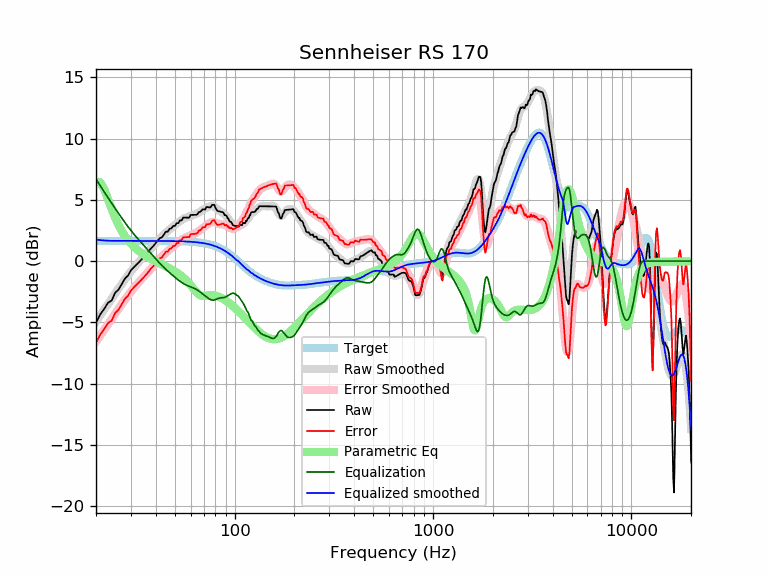

The data file committed next to this chart (first rows):
frequency, raw, error, smoothed, error_smoothed, equalization, parametric_eq, equalized_raw, equalized_smoothed, target
20, -5.04, -6.68, -4.93, -6.58, 6.69, 6.49, 1.65, 1.75, 1.65
21, -4.36, -6.00, -4.44, -6.09, 6.15, 6.44, 1.79, 1.71, 1.65
22, -3.90, -5.55, -3.96, -5.61, 5.64, 5.86, 1.74, 1.68, 1.65
23, -3.40, -5.05, -3.51, -5.15, 5.17, 5.05, 1.76, 1.66, 1.65
24, -3.21, -4.86, -3.07, -4.71, 4.72, 4.24, 1.51, 1.65, 1.65
25, -2.58, -4.23, -2.64, -4.29, 4.29, 3.53, 1.71, 1.65, 1.65
26, -2.32, -3.97, -2.24, -3.89, 3.89, 2.93, 1.57, 1.65, 1.65
27, -1.86, -3.51, -1.85, -3.50, 3.50, 2.44, 1.64, 1.65, 1.65
28, -1.43, -3.07, -1.49, -3.14, 3.14, 2.03, 1.71, 1.65, 1.65
29, -1.19, -2.83, -1.16, -2.80, 2.80, 1.70, 1.62, 1.65, 1.65
30, -0.76, -2.40, -0.85, -2.49, 2.49, 1.42, 1.74, 1.65, 1.65
31, -0.51, -2.16, -0.56, -2.21, 2.21, 1.18, 1.70, 1.65, 1.65
32, -0.29, -1.94, -0.30, -1.94, 1.94, 0.98, 1.65, 1.65, 1.65
33, -0.07, -1.72, -0.05, -1.70, 1.70, 0.80, 1.63, 1.65, 1.65
34, 0.14, -1.50, 0.18, -1.47, 1.47, 0.65, 1.61, 1.65, 1.65
35, 0.36, -1.28, 0.40, -1.24, 1.24, 0.51, 1.61, 1.65, 1.65
36, 0.58, -1.06, 0.62, -1.02, 1.02, 0.39, 1.61, 1.65, 1.65
37, 0.83, -0.82, 0.84, -0.81, 0.81, 0.27, 1.64, 1.64, 1.64
38, 1.07, -0.58, 1.05, -0.59, 0.59, 0.17, 1.66, 1.64, 1.64
39, 1.24, -0.40, 1.26, -0.39, 0.39, 0.07, 1.63, 1.64, 1.64
40, 1.47, -0.18, 1.46, -0.18, 0.18, -0.02, 1.65, 1.64, 1.64
41, 1.69, 0.05, 1.65, 0.01, -0.01, -0.11, 1.68, 1.64, 1.64
42, 1.88, 0.23, 1.84, 0.20, -0.20, -0.19, 1.68, 1.64, 1.64
43, 1.93, 0.29, 2.01, 0.37, -0.37, -0.28, 1.56, 1.64, 1.64
44, 2.17, 0.53, 2.17, 0.53, -0.53, -0.36, 1.64, 1.64, 1.64
45, 2.40, 0.76, 2.32, 0.68, -0.68, -0.44, 1.72, 1.64, 1.64
46, 2.40, 0.77, 2.46, 0.82, -0.82, -0.52, 1.58, 1.64, 1.64
47, 2.63, 1.00, 2.59, 0.95, -0.95, -0.60, 1.68, 1.63, 1.63
48, 2.68, 1.05, 2.71, 1.08, -1.08, -0.68, 1.60, 1.63, 1.63
49, 2.86, 1.23, 2.83, 1.20, -1.20, -0.76, 1.66, 1.63, 1.63
50, 2.86, 1.24, 2.95, 1.32, -1.32, -0.85, 1.54, 1.63, 1.63
51, 3.09, 1.47, 3.06, 1.44, -1.44, -0.93, 1.66, 1.62, 1.62
52, 3.09, 1.47, 3.17, 1.55, -1.55, -1.03, 1.55, 1.62, 1.62
53, 3.32, 1.70, 3.26, 1.65, -1.65, -1.12, 1.67, 1.62, 1.62
54, 3.32, 1.71, 3.35, 1.74, -1.74, -1.22, 1.58, 1.61, 1.61
55, 3.54, 1.94, 3.43, 1.82, -1.82, -1.33, 1.72, 1.61, 1.61
56, 3.54, 1.94, 3.50, 1.90, -1.90, -1.45, 1.65, 1.60, 1.60
57, 3.54, 1.95, 3.56, 1.96, -1.96, -1.57, 1.58, 1.60, 1.60
58, 3.54, 1.95, 3.60, 2.01, -2.01, -1.69, 1.53, 1.59, 1.59
59, 3.54, 1.96, 3.64, 2.06, -2.06, -1.83, 1.48, 1.58, 1.58
60, 3.76, 2.19, 3.68, 2.10, -2.10, -1.97, 1.66, 1.58, 1.58
61, 3.77, 2.20, 3.72, 2.15, -2.15, -2.11, 1.62, 1.57, 1.57
62, 3.77, 2.21, 3.75, 2.19, -2.19, -2.26, 1.58, 1.56, 1.56
63, 3.77, 2.22, 3.80, 2.25, -2.25, -2.39, 1.53, 1.55, 1.55
64, 3.77, 2.24, 3.84, 2.31, -2.31, -2.52, 1.47, 1.54, 1.54
65, 3.83, 2.30, 3.90, 2.37, -2.37, -2.63, 1.45, 1.53, 1.53
66, 4.01, 2.49, 3.96, 2.44, -2.44, -2.72, 1.56, 1.51, 1.51
67, 4.01, 2.51, 4.02, 2.52, -2.52, -2.78, 1.48, 1.50, 1.50
68, 4.10, 2.62, 4.09, 2.60, -2.60, -2.82, 1.50, 1.49, 1.49
69, 4.23, 2.75, 4.16, 2.68, -2.68, -2.84, 1.54, 1.47, 1.47
70, 4.21, 2.76, 4.22, 2.77, -2.77, -2.84, 1.45, 1.45, 1.45
71, 4.20, 2.77, 4.28, 2.85, -2.85, -2.83, 1.36, 1.44, 1.44
72, 4.41, 3.00, 4.34, 2.92, -2.92, -2.82, 1.49, 1.42, 1.42
73, 4.40, 3.00, 4.39, 3.00, -3.00, -2.80, 1.40, 1.40, 1.40
74, 4.39, 3.01, 4.44, 3.06, -3.06, -2.79, 1.32, 1.37, 1.37
75, 4.37, 3.03, 4.47, 3.12, -3.12, -2.78, 1.25, 1.35, 1.35
76, 4.43, 3.11, 4.49, 3.16, -3.16, -2.77, 1.27, 1.32, 1.32
77, 4.59, 3.29, 4.48, 3.19, -3.19, -2.78, 1.41, 1.30, 1.30
78, 4.59, 3.32, 4.46, 3.19, -3.19, -2.78, 1.40, 1.27, 1.27
79, 4.58, 3.34, 4.41, 3.17, -3.17, -2.80, 1.41, 1.24, 1.24
... 553 more rows
